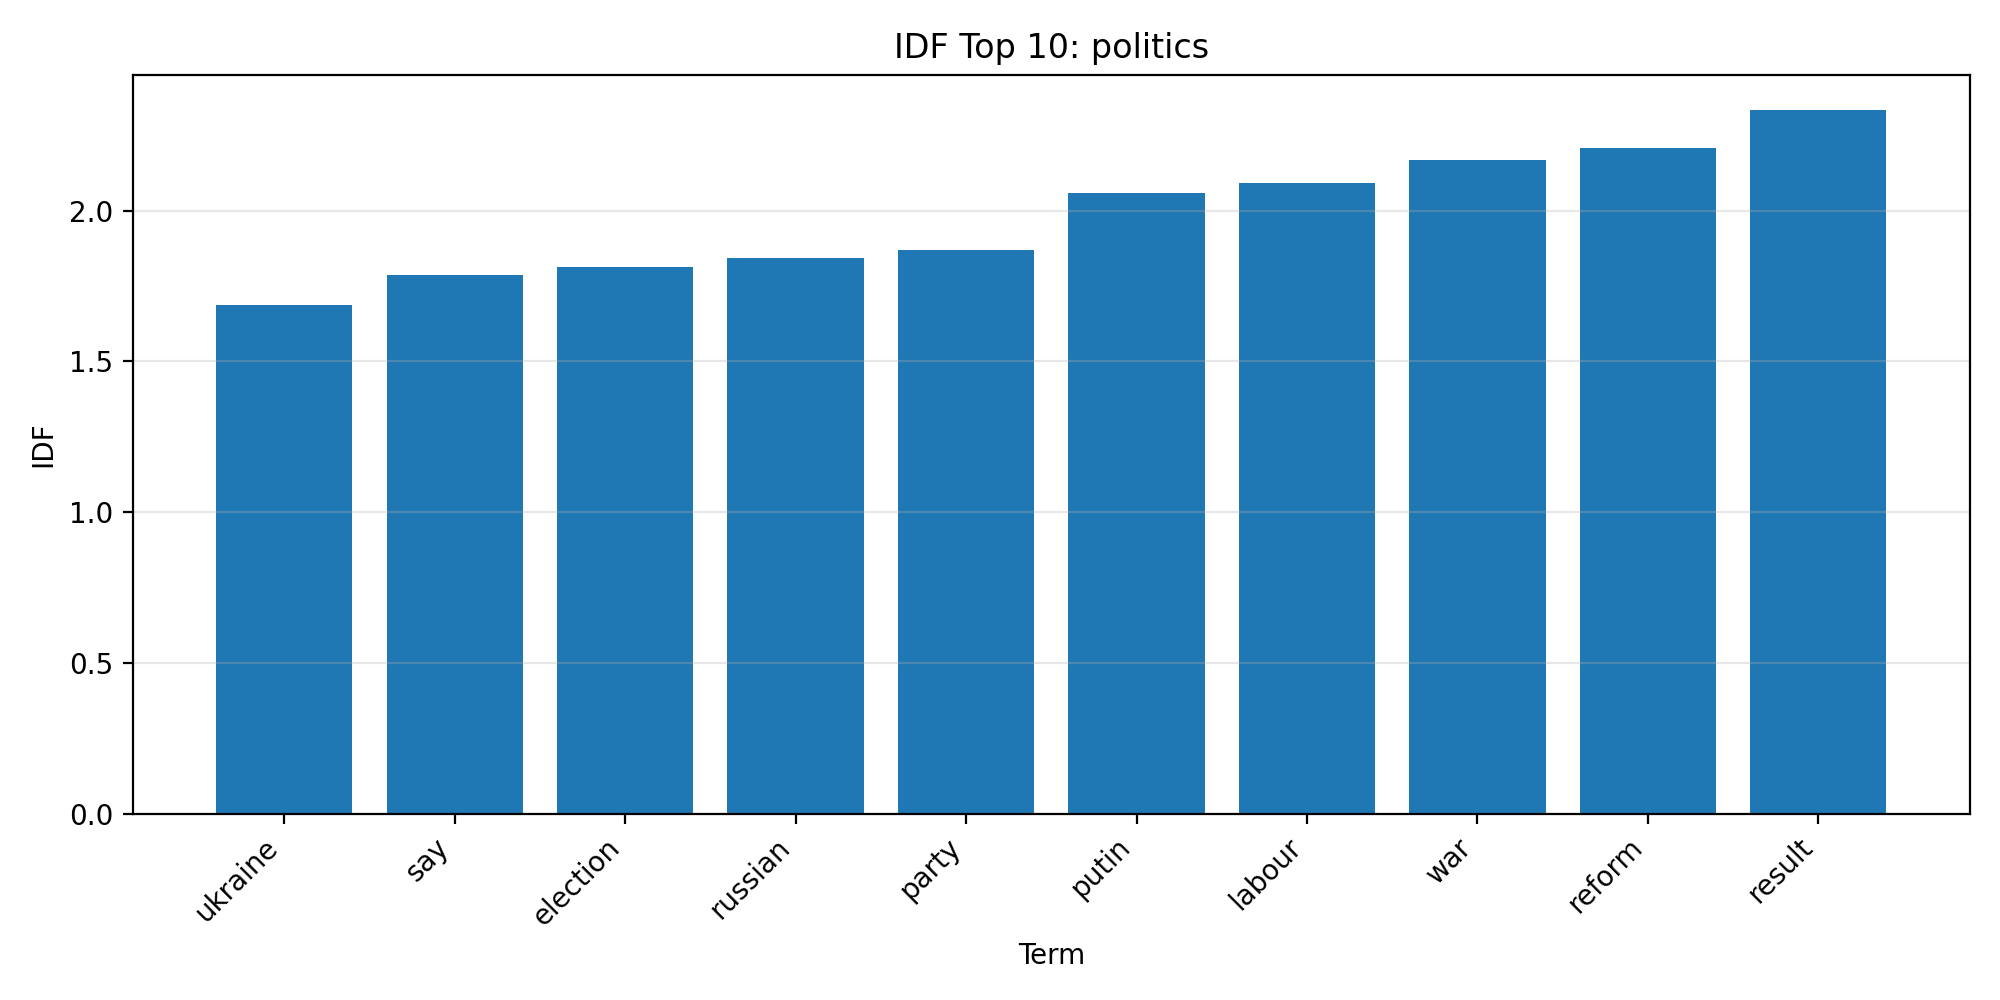

The data file committed next to this chart (first rows):
term, idf
ukraine, 1.687
say, 1.787
election, 1.814
russian, 1.841
party, 1.87
putin, 2.058
labour, 2.093
war, 2.167
reform, 2.206
result, 2.334
